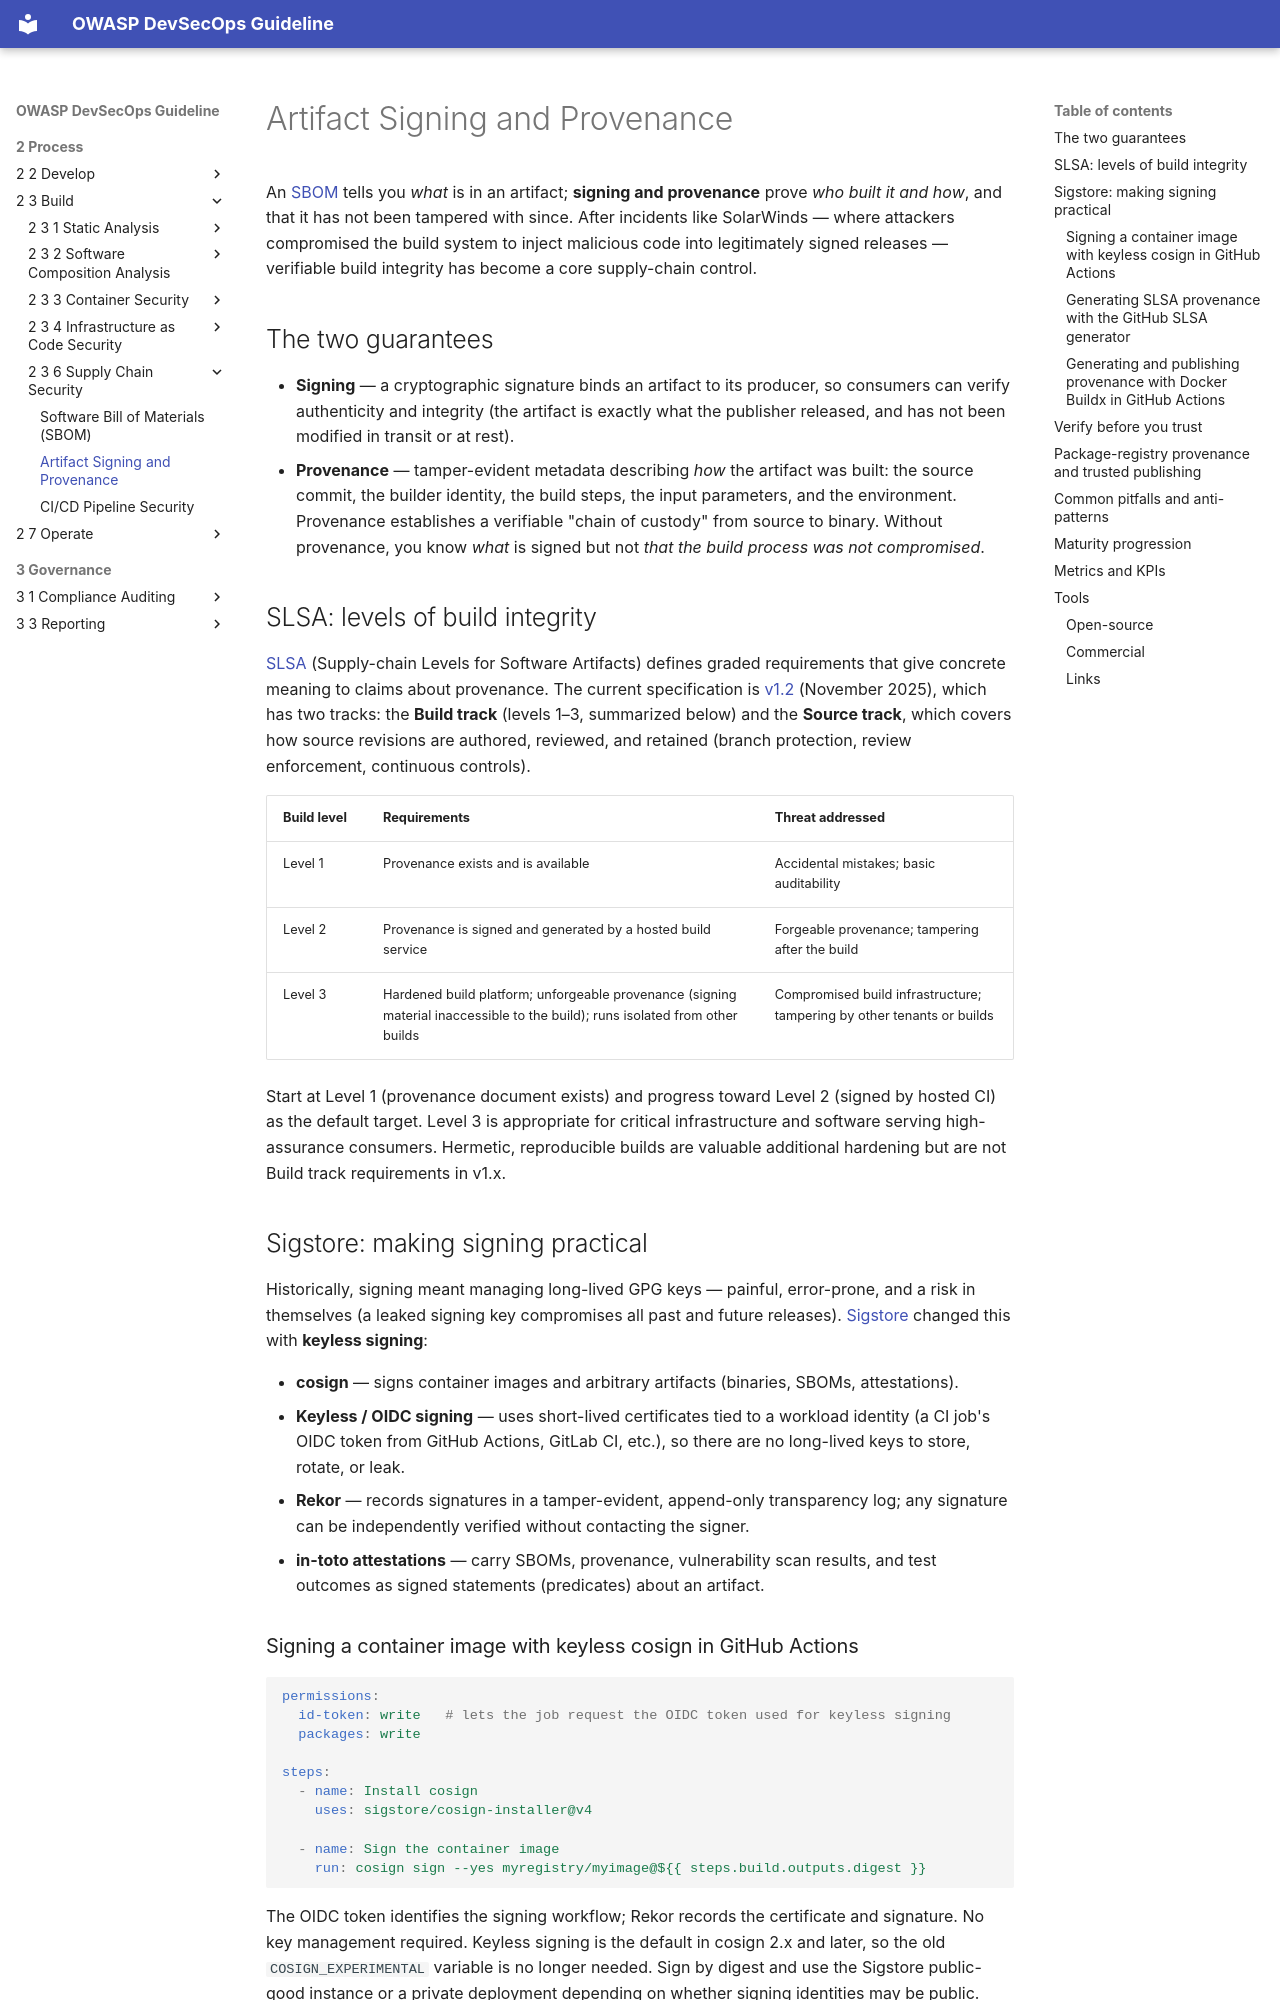

repository: OWASP/DevSecOpsGuideline · page: 2-Process/2-3-Build/2-3-6-Supply-Chain-Security/2-3-6-2-Artifact-Signing-and-Provenance/index.html · generator: mkdocs

# Artifact Signing and Provenance

An [SBOM](2-3-6-1-SBOM.md) tells you *what* is in an artifact; **signing and provenance** prove *who built it and how*, and that it has not been tampered with since. After incidents like SolarWinds — where attackers compromised the build system to inject malicious code into legitimately signed releases — verifiable build integrity has become a core supply-chain control.

## The two guarantees

- **Signing** — a cryptographic signature binds an artifact to its producer, so consumers can verify authenticity and integrity (the artifact is exactly what the publisher released, and has not been modified in transit or at rest).
- **Provenance** — tamper-evident metadata describing *how* the artifact was built: the source commit, the builder identity, the build steps, the input parameters, and the environment. Provenance establishes a verifiable "chain of custody" from source to binary. Without provenance, you know *what* is signed but not *that the build process was not compromised*.

## SLSA: levels of build integrity

[SLSA](https://slsa.dev/) (Supply-chain Levels for Software Artifacts) defines graded requirements that give concrete meaning to claims about provenance. The current specification is [v1.2](https://slsa.dev/spec/v1.2/) (November 2025), which has two tracks: the **Build track** (levels 1–3, summarized below) and the **Source track**, which covers how source revisions are authored, reviewed, and retained (branch protection, review enforcement, continuous controls).

| Build level | Requirements | Threat addressed |
|---|---|---|
| Level 1 | Provenance exists and is available | Accidental mistakes; basic auditability |
| Level 2 | Provenance is signed and generated by a hosted build service | Forgeable provenance; tampering after the build |
| Level 3 | Hardened build platform; unforgeable provenance (signing material inaccessible to the build); runs isolated from other builds | Compromised build infrastructure; tampering by other tenants or builds |

Start at Level 1 (provenance document exists) and progress toward Level 2 (signed by hosted CI) as the default target. Level 3 is appropriate for critical infrastructure and software serving high-assurance consumers. Hermetic, reproducible builds are valuable additional hardening but are not Build track requirements in v1.x.

## Sigstore: making signing practical

Historically, signing meant managing long-lived GPG keys — painful, error-prone, and a risk in themselves (a leaked signing key compromises all past and future releases). [Sigstore](https://www.sigstore.dev/) changed this with **keyless signing**:

- **cosign** — signs container images and arbitrary artifacts (binaries, SBOMs, attestations).
- **Keyless / OIDC signing** — uses short-lived certificates tied to a workload identity (a CI job's OIDC token from GitHub Actions, GitLab CI, etc.), so there are no long-lived keys to store, rotate, or leak.
- **Rekor** — records signatures in a tamper-evident, append-only transparency log; any signature can be independently verified without contacting the signer.
- **in-toto attestations** — carry SBOMs, provenance, vulnerability scan results, and test outcomes as signed statements (predicates) about an artifact.
